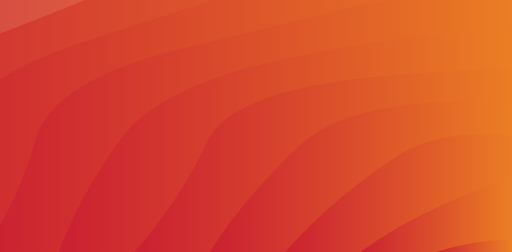
t = 0.00 s
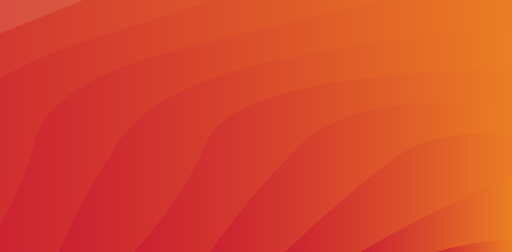
t = 0.60 s
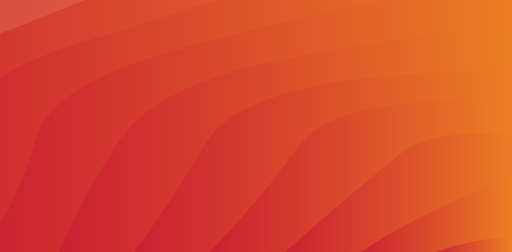
t = 1.19 s
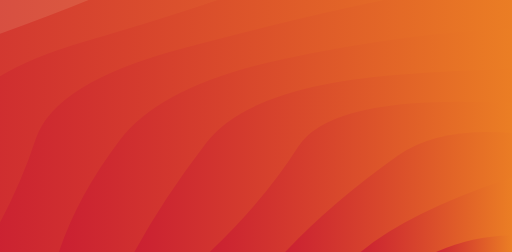
t = 1.79 s
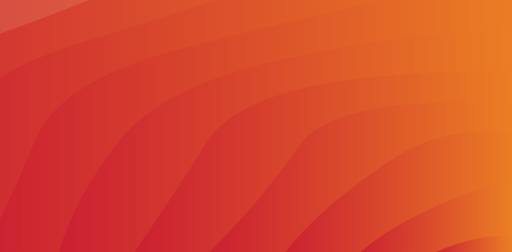
t = 2.38 s
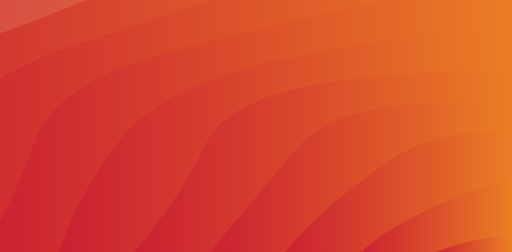
t = 2.98 s

The animated SVG that drew these frames (rendered in a browser with its animation timeline set to each time). Animation: 10 SMIL elements (animate=10); one cycle of 3.57 s, repeats indefinitely.

<?xml version="1.0" encoding="utf-8"?>
<svg xmlns="http://www.w3.org/2000/svg" xmlns:xlink="http://www.w3.org/1999/xlink" style="margin: auto; background: rgb(241, 242, 243); display: block; z-index: 1; position: relative; shape-rendering: auto;" width="1600" height="789" preserveAspectRatio="xMidYMid" viewBox="0 0 1600 789">
<g transform=""><linearGradient id="lg-0.02934490976591575" x1="0" x2="0.5" y1="0" y2="0" gradientUnits="objectBoundingBox">
  <stop stop-color="#ca1e32" offset="0"></stop>
  <stop stop-color="#eb7e24" offset="1"></stop>
</linearGradient><path d="" fill="url(#lg-0.02934490976591575)" opacity="0.9">
  <animate attributeName="d" dur="3.571428571428571s" repeatCount="indefinite" keyTimes="0;0.333;0.667;1" calcmod="spline" keySplines="0.2 0 0.2 1;0.2 0 0.2 1;0.2 0 0.2 1" begin="0s" values="M -761.9853228590605 789.0000000000001Q -666.7322092143995 614.6394581357662 -646.3815326986219 429.0712159221169T -310.886266657177 104.37476900107572T 211.65986109216828 -153.30579024532028T 870.106394772353 -318.74689331200784T 1599.9999999999995 -375.75401233487423T 2329.8936052276463 -318.74689331200784T 2988.340138907831 -153.3057902453205T 3510.8862666571767 104.37476900107538T 3846.3815326986214 429.0712159221165T 3961.9853228590605 788.9999999999997;M -761.9853228590605 789.0000000000001Q -620.0486684062562 613.1035332687844 -646.3815326986219 429.0712159221169T -310.886266657177 104.37476900107572T 211.65986109216828 -153.30579024532028T 870.106394772353 -318.74689331200784T 1599.9999999999995 -375.75401233487423T 2329.8936052276463 -318.74689331200784T 2988.340138907831 -153.3057902453205T 3510.8862666571767 104.37476900107538T 3846.3815326986214 429.0712159221165T 3961.9853228590605 788.9999999999997;M -761.9853228590605 789.0000000000001Q -685.4619318444984 615.243610801358 -646.3815326986219 429.0712159221169T -310.886266657177 104.37476900107572T 211.65986109216828 -153.30579024532028T 870.106394772353 -318.74689331200784T 1599.9999999999995 -375.75401233487423T 2329.8936052276463 -318.74689331200784T 2988.340138907831 -153.3057902453205T 3510.8862666571767 104.37476900107538T 3846.3815326986214 429.0712159221165T 3961.9853228590605 788.9999999999997;M -761.9853228590605 789.0000000000001Q -666.7322092143995 614.6394581357662 -646.3815326986219 429.0712159221169T -310.886266657177 104.37476900107572T 211.65986109216828 -153.30579024532028T 870.106394772353 -318.74689331200784T 1599.9999999999995 -375.75401233487423T 2329.8936052276463 -318.74689331200784T 2988.340138907831 -153.3057902453205T 3510.8862666571767 104.37476900107538T 3846.3815326986214 429.0712159221165T 3961.9853228590605 788.9999999999997"></animate>
</path><path d="" fill="url(#lg-0.02934490976591575)" opacity="0.9">
  <animate attributeName="d" dur="3.571428571428571s" repeatCount="indefinite" keyTimes="0;0.333;0.667;1" calcmod="spline" keySplines="0.2 0 0.2 1;0.2 0 0.2 1;0.2 0 0.2 1" begin="-0.3571428571428571s" values="M -525.7867905731546 789.0000000000001Q -403.2979385602721 610.0854899167196 -397.58616046575276 430.4675991858708T -28.44715817429187 115.17949728461429T 537.1066047134218 -118.8359074576689T 1230.8609977085393 -243.35290352951506T 1969.13900229146 -243.35290352951506T 2662.893395286576 -118.83590745766946T 3228.447158174291 115.17949728461394T 3597.586160465753 430.4675991858709T 3725.7867905731546 788.9999999999998;M -525.7867905731546 789.0000000000001Q -436.7392880266277 614.8721376878505 -397.58616046575276 430.4675991858708T -28.44715817429187 115.17949728461429T 537.1066047134218 -118.8359074576689T 1230.8609977085393 -243.35290352951506T 1969.13900229146 -243.35290352951506T 2662.893395286576 -118.83590745766946T 3228.447158174291 115.17949728461394T 3597.586160465753 430.4675991858709T 3725.7867905731546 788.9999999999998;M -525.7867905731546 789.0000000000001Q -391.6063483933067 615.9710702445169 -397.58616046575276 430.4675991858708T -28.44715817429187 115.17949728461429T 537.1066047134218 -118.8359074576689T 1230.8609977085393 -243.35290352951506T 1969.13900229146 -243.35290352951506T 2662.893395286576 -118.83590745766946T 3228.447158174291 115.17949728461394T 3597.586160465753 430.4675991858709T 3725.7867905731546 788.9999999999998;M -525.7867905731546 789.0000000000001Q -403.2979385602721 610.0854899167196 -397.58616046575276 430.4675991858708T -28.44715817429187 115.17949728461429T 537.1066047134218 -118.8359074576689T 1230.8609977085393 -243.35290352951506T 1969.13900229146 -243.35290352951506T 2662.893395286576 -118.83590745766946T 3228.447158174291 115.17949728461394T 3597.586160465753 430.4675991858709T 3725.7867905731546 788.9999999999998"></animate>
</path><path d="" fill="url(#lg-0.02934490976591575)" opacity="0.9">
  <animate attributeName="d" dur="3.571428571428571s" repeatCount="indefinite" keyTimes="0;0.333;0.667;1" calcmod="spline" keySplines="0.2 0 0.2 1;0.2 0 0.2 1;0.2 0 0.2 1" begin="-0.7142857142857142s" values="M -289.58825828724844 789.0000000000001Q -174.98154616073066 613.5515438782086 -145.75191670523986 432.41434935894426T 263.8593289146088 130.1156315710167T 876.8858795618629 -71.87391392527104T 1599.9999999999995 -142.80320986789934T 2323.1141204381365 -71.87391392527115T 2936.1406710853907 130.11563157101648T 3345.751916705239 432.41434935894364T 3489.588258287248 788.9999999999998;M -289.58825828724844 789.0000000000001Q -180.8573979304449 613.7075201885918 -145.75191670523986 432.41434935894426T 263.8593289146088 130.1156315710167T 876.8858795618629 -71.87391392527104T 1599.9999999999995 -142.80320986789934T 2323.1141204381365 -71.87391392527115T 2936.1406710853907 130.11563157101648T 3345.751916705239 432.41434935894364T 3489.588258287248 788.9999999999998;M -289.58825828724844 789.0000000000001Q -151.69216096612195 617.9317175755323 -145.75191670523986 432.41434935894426T 263.8593289146088 130.1156315710167T 876.8858795618629 -71.87391392527104T 1599.9999999999995 -142.80320986789934T 2323.1141204381365 -71.87391392527115T 2936.1406710853907 130.11563157101648T 3345.751916705239 432.41434935894364T 3489.588258287248 788.9999999999998;M -289.58825828724844 789.0000000000001Q -174.98154616073066 613.5515438782086 -145.75191670523986 432.41434935894426T 263.8593289146088 130.1156315710167T 876.8858795618629 -71.87391392527104T 1599.9999999999995 -142.80320986789934T 2323.1141204381365 -71.87391392527115T 2936.1406710853907 130.11563157101648T 3345.751916705239 432.41434935894364T 3489.588258287248 788.9999999999998"></animate>
</path><path d="" fill="url(#lg-0.02934490976591575)" opacity="0.9">
  <animate attributeName="d" dur="3.571428571428571s" repeatCount="indefinite" keyTimes="0;0.333;0.667;1" calcmod="spline" keySplines="0.2 0 0.2 1;0.2 0 0.2 1;0.2 0 0.2 1" begin="-1.0714285714285714s" values="M -53.3897260013423 789.0000000000001Q 32.34079431458508 620.1608919218415 110.34733036307966 435.2425217831766T 569.1283673401572 151.55105067794773T 1232.0861739764064 -5.885838215728654T 1967.9138260235932 -5.885838215728654T 2630.8716326598424 151.5510506779475T 3089.65266963692 435.2425217831763T 3253.3897260013423 788.9999999999998;M -53.3897260013423 789.0000000000001Q 63.20461067017163 617.9567098292189 110.34733036307966 435.2425217831766T 569.1283673401572 151.55105067794773T 1232.0861739764064 -5.885838215728654T 1967.9138260235932 -5.885838215728654T 2630.8716326598424 151.5510506779475T 3089.65266963692 435.2425217831763T 3253.3897260013423 788.9999999999998;M -53.3897260013423 789.0000000000001Q 65.49823165596626 607.7188752853175 110.34733036307966 435.2425217831766T 569.1283673401572 151.55105067794773T 1232.0861739764064 -5.885838215728654T 1967.9138260235932 -5.885838215728654T 2630.8716326598424 151.5510506779475T 3089.65266963692 435.2425217831763T 3253.3897260013423 788.9999999999998;M -53.3897260013423 789.0000000000001Q 32.34079431458508 620.1608919218415 110.34733036307966 435.2425217831766T 569.1283673401572 151.55105067794773T 1232.0861739764064 -5.885838215728654T 1967.9138260235932 -5.885838215728654T 2630.8716326598424 151.5510506779475T 3089.65266963692 435.2425217831763T 3253.3897260013423 788.9999999999998"></animate>
</path><path d="" fill="url(#lg-0.02934490976591575)" opacity="0.9">
  <animate attributeName="d" dur="3.571428571428571s" repeatCount="indefinite" keyTimes="0;0.333;0.667;1" calcmod="spline" keySplines="0.2 0 0.2 1;0.2 0 0.2 1;0.2 0 0.2 1" begin="-1.4285714285714284s" values="M 182.80880628456362 789.0000000000001Q 232.05246015221292 614.0506542395627 372.67642422283825 439.57379629953795T 891.4044031422811 183.77606169488752T 1599.9999999999998 90.14759259907555T 2308.5955968577173 183.77606169488706T 2827.3235757771618 439.573796299538T 3017.1911937154364 788.9999999999998;M 182.80880628456362 789.0000000000001Q 244.87594891576555 610.4891920710119 372.67642422283825 439.57379629953795T 891.4044031422811 183.77606169488752T 1599.9999999999998 90.14759259907555T 2308.5955968577173 183.77606169488706T 2827.3235757771618 439.573796299538T 3017.1911937154364 788.9999999999998;M 182.80880628456362 789.0000000000001Q 260.7162518611217 615.0456624541818 372.67642422283825 439.57379629953795T 891.4044031422811 183.77606169488752T 1599.9999999999998 90.14759259907555T 2308.5955968577173 183.77606169488706T 2827.3235757771618 439.573796299538T 3017.1911937154364 788.9999999999998;M 182.80880628456362 789.0000000000001Q 232.05246015221292 614.0506542395627 372.67642422283825 439.57379629953795T 891.4044031422811 183.77606169488752T 1599.9999999999998 90.14759259907555T 2308.5955968577173 183.77606169488706T 2827.3235757771618 439.573796299538T 3017.1911937154364 788.9999999999998"></animate>
</path><path d="" fill="url(#lg-0.02934490976591575)" opacity="0.9">
  <animate attributeName="d" dur="3.571428571428571s" repeatCount="indefinite" keyTimes="0;0.333;0.667;1" calcmod="spline" keySplines="0.2 0 0.2 1;0.2 0 0.2 1;0.2 0 0.2 1" begin="-1.7857142857142854s" values="M 419.00733857046976 789.0000000000001Q 510.34779272131163 620.9734134335952 644.5568666714115 446.68738450053786T 1235.0531973861766 235.12655334399608T 1964.9468026138231 235.12655334399608T 2555.4431333285884 446.6873845005377T 2780.99266142953 788.9999999999999;M 419.00733857046976 789.0000000000001Q 558.9639461351312 625.0120862009343 644.5568666714115 446.68738450053786T 1235.0531973861766 235.12655334399608T 1964.9468026138231 235.12655334399608T 2555.4431333285884 446.6873845005377T 2780.99266142953 788.9999999999999;M 419.00733857046976 789.0000000000001Q 575.1751421662166 611.9040395543086 644.5568666714115 446.68738450053786T 1235.0531973861766 235.12655334399608T 1964.9468026138231 235.12655334399608T 2555.4431333285884 446.6873845005377T 2780.99266142953 788.9999999999999;M 419.00733857046976 789.0000000000001Q 510.34779272131163 620.9734134335952 644.5568666714115 446.68738450053786T 1235.0531973861766 235.12655334399608T 1964.9468026138231 235.12655334399608T 2555.4431333285884 446.6873845005377T 2780.99266142953 788.9999999999999"></animate>
</path><path d="" fill="url(#lg-0.02934490976591575)" opacity="0.9">
  <animate attributeName="d" dur="3.571428571428571s" repeatCount="indefinite" keyTimes="0;0.333;0.667;1" calcmod="spline" keySplines="0.2 0 0.2 1;0.2 0 0.2 1;0.2 0 0.2 1" begin="-2.142857142857143s" values="M 655.2058708563758 789.0000000000001Q 829.1138820337507 629.0899699270473 931.9296644573044 459.55781578550835T 1599.9999999999998 323.09839506605033T 2268.0703355426954 459.55781578550824T 2544.794129143624 788.9999999999999;M 655.2058708563758 789.0000000000001Q 818.4705834385229 621.4269156725107 931.9296644573044 459.55781578550835T 1599.9999999999998 323.09839506605033T 2268.0703355426954 459.55781578550824T 2544.794129143624 788.9999999999999;M 655.2058708563758 789.0000000000001Q 741.4685435281018 627.4065411902155 931.9296644573044 459.55781578550835T 1599.9999999999998 323.09839506605033T 2268.0703355426954 459.55781578550824T 2544.794129143624 788.9999999999999;M 655.2058708563758 789.0000000000001Q 829.1138820337507 629.0899699270473 931.9296644573044 459.55781578550835T 1599.9999999999998 323.09839506605033T 2268.0703355426954 459.55781578550824T 2544.794129143624 788.9999999999999"></animate>
</path><path d="" fill="url(#lg-0.02934490976591575)" opacity="0.9">
  <animate attributeName="d" dur="3.571428571428571s" repeatCount="indefinite" keyTimes="0;0.333;0.667;1" calcmod="spline" keySplines="0.2 0 0.2 1;0.2 0 0.2 1;0.2 0 0.2 1" begin="-2.5s" values="M 891.4044031422818 789Q 1084.7850177504297 620.9629988856326 1245.7022015711404 486.38803084744376T 1954.2977984288586 486.38803084744353T 2308.595596857718 788.9999999999999;M 891.4044031422818 789Q 1009.1404419839233 640.0321868789126 1245.7022015711404 486.38803084744376T 1954.2977984288586 486.38803084744353T 2308.595596857718 788.9999999999999;M 891.4044031422818 789Q 1035.795184213886 619.8858069686933 1245.7022015711404 486.38803084744376T 1954.2977984288586 486.38803084744353T 2308.595596857718 788.9999999999999;M 891.4044031422818 789Q 1084.7850177504297 620.9629988856326 1245.7022015711404 486.38803084744376T 1954.2977984288586 486.38803084744353T 2308.595596857718 788.9999999999999"></animate>
</path><path d="" fill="url(#lg-0.02934490976591575)" opacity="0.9">
  <animate attributeName="d" dur="3.571428571428571s" repeatCount="indefinite" keyTimes="0;0.333;0.667;1" calcmod="spline" keySplines="0.2 0 0.2 1;0.2 0 0.2 1;0.2 0 0.2 1" begin="-2.8571428571428568s" values="M 1127.602935428188 789Q 1343.1704215347793 662.5752639808194 1600 556.0491975330251T 2072.3970645718123 788.9999999999999;M 1127.602935428188 789Q 1269.8766526629076 664.7581563072763 1600 556.0491975330251T 2072.3970645718123 788.9999999999999;M 1127.602935428188 789Q 1275.7012609843723 656.6834838070548 1600 556.0491975330251T 2072.3970645718123 788.9999999999999;M 1127.602935428188 789Q 1343.1704215347793 662.5752639808194 1600 556.0491975330251T 2072.3970645718123 788.9999999999999"></animate>
</path><path d="" fill="url(#lg-0.02934490976591575)" opacity="0.9">
  <animate attributeName="d" dur="3.571428571428571s" repeatCount="indefinite" keyTimes="0;0.333;0.667;1" calcmod="spline" keySplines="0.2 0 0.2 1;0.2 0 0.2 1;0.2 0 0.2 1" begin="-3.214285714285714s" values="M 1363.8014677140939 789Q 1600 723.3784373072003 1836.1985322859061 789;M 1363.8014677140939 789Q 1600 686.3418786373581 1836.1985322859061 789;M 1363.8014677140939 789Q 1600 683.843862052044 1836.1985322859061 789;M 1363.8014677140939 789Q 1600 723.3784373072003 1836.1985322859061 789"></animate>
</path></g>
</svg>
